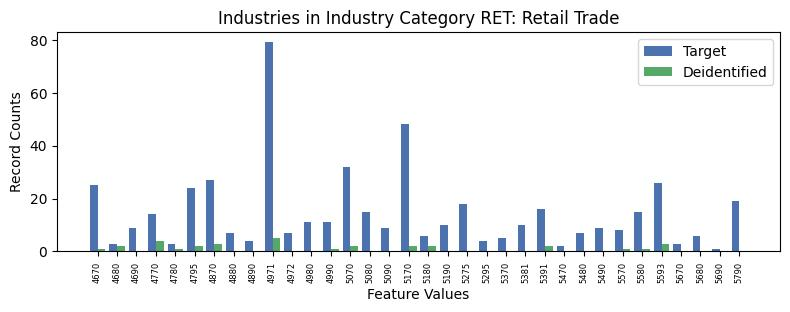

Values plotted in this chart, from the file beside it:
, INDP, count_target, count_deidentified
12, 4670, 25, 1.0
22, 4680, 3, 2.0
6, 4690, 9, 0.0
18, 4770, 14, 4.0
33, 4780, 3, 1.0
20, 4795, 24, 2.0
15, 4870, 27, 3.0
16, 4880, 7, 0.0
31, 4890, 4, 0.0
5, 4971, 79, 5.0
27, 4972, 7, 0.0
25, 4980, 11, 0.0
10, 4990, 11, 1.0
13, 5070, 32, 2.0
7, 5080, 15, 0.0
30, 5090, 9, 0.0
1, 5170, 48, 2.0
14, 5180, 6, 2.0
8, 5190, 10, 0.0
3, 5275, 18, 0.0
29, 5295, 4, 0.0
4, 5370, 5, 0.0
24, 5381, 10, 0.0
11, 5391, 16, 2.0
32, 5470, 2, 0.0
23, 5480, 7, 0.0
2, 5490, 9, 0.0
21, 5570, 8, 1.0
17, 5580, 15, 1.0
9, 5593, 26, 3.0
26, 5670, 3, 0.0
28, 5680, 6, 0.0
19, 5690, 1, 0.0
0, 5790, 19, 0.0
